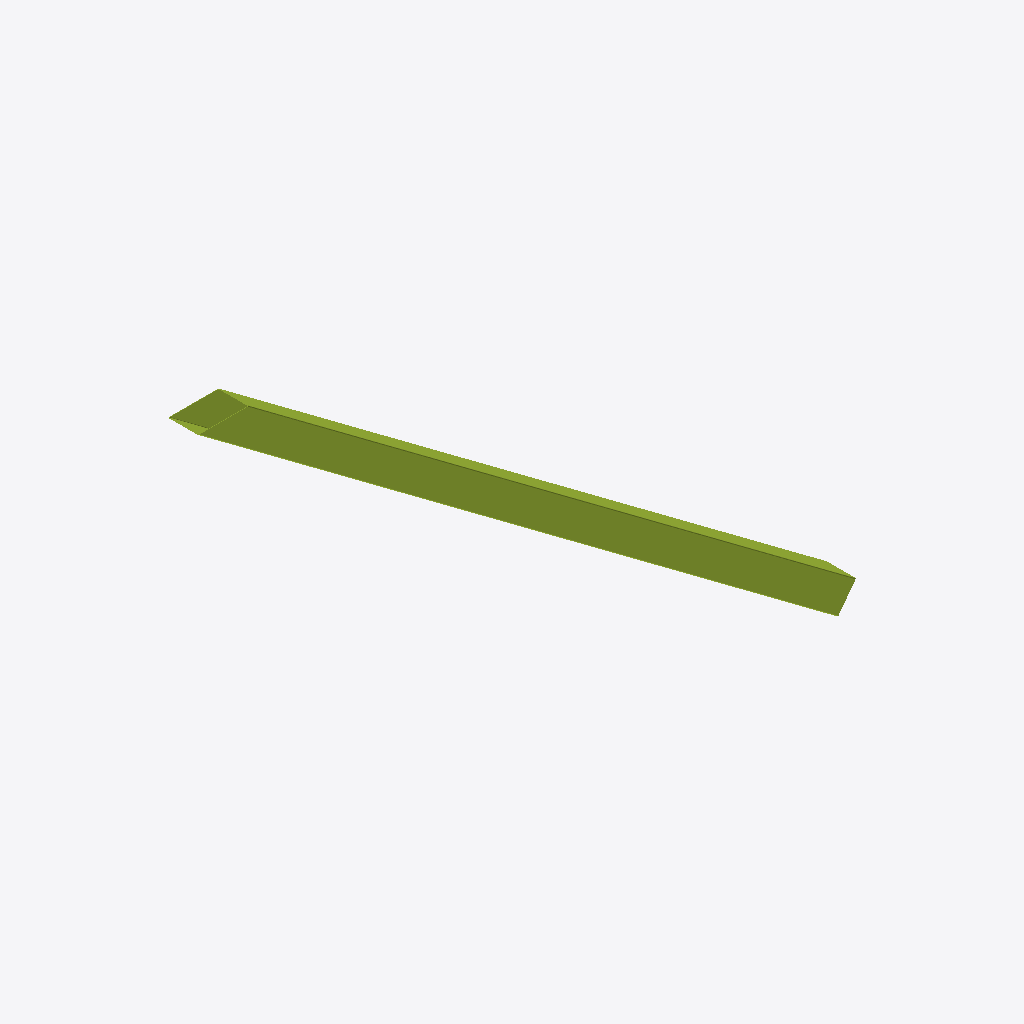
Isometric view of an IFC building model (IFC-SPF (STEP), schema IFC2X3, length unit millimetre), seen from the south-west, elements coloured by IFC class: 1 member (olive).
Extent 5.4 m × 0.2 m × 3.9 m (x, y, z). Storeys (1): Undefined at 0.00 m. Elements (1): 1 IfcMember.

HEADER;
FILE_DESCRIPTION(('ViewDefinition[AISC_Steel_Detailing]','Option [BaseQuantities:Off]','Option [GridExport:On]','Option [Assemblies:Off]','Option [Bolts:On]','Option [Rebars:On]','Option [PourObjects:Off]','Option [Welds:On]','Option [SurfaceTreatments:On]','Option [LocationBy:0]','Option [ViewColors:Off]','Option [SectionedSpine:Off]','[2 more]'),'2;1');
FILE_NAME('b_803_Qty_1.ifc','2026-05-16T11:52:59',('GIOVANNIPC\\gcorrea'),('Structural Designer'),'IFC Database version: Work','Tekla Structures 2020 Service Pack 5, IFC Export','');
FILE_SCHEMA(('IFC2X3'));
ENDSEC;
DATA;
#37=IFCPROJECT('2G7ZFDNE16yBDU14FA92Me',#5,'Proyecto',$,$,$,$,(#11),#36);
#39=IFCSITE('2xvEzEinjBTea80yOTcujY',#5,'Obra',$,$,#38,$,$,.ELEMENT.,$,$,$,$,$);
#41=IFCBUILDING('0DklGotDP8kBHHnNBnkx9f',#5,'Undefined',$,$,#40,$,$,.ELEMENT.,$,$,$);
#43=IFCBUILDINGSTOREY('29hdEUCErFze9E_VIAceOd',#5,'Undefined',$,$,#42,$,$,.ELEMENT.,0.0);
#61=IFCMEMBER('3XUFwaOd9FvPfjAU5hU$rz',#44,'BEAM','[]250*4','[]250*4',#49,#60,'IDe178fea4-6272-4fe5-9a6d-29e16b7bfd7d');
ENDSEC;
